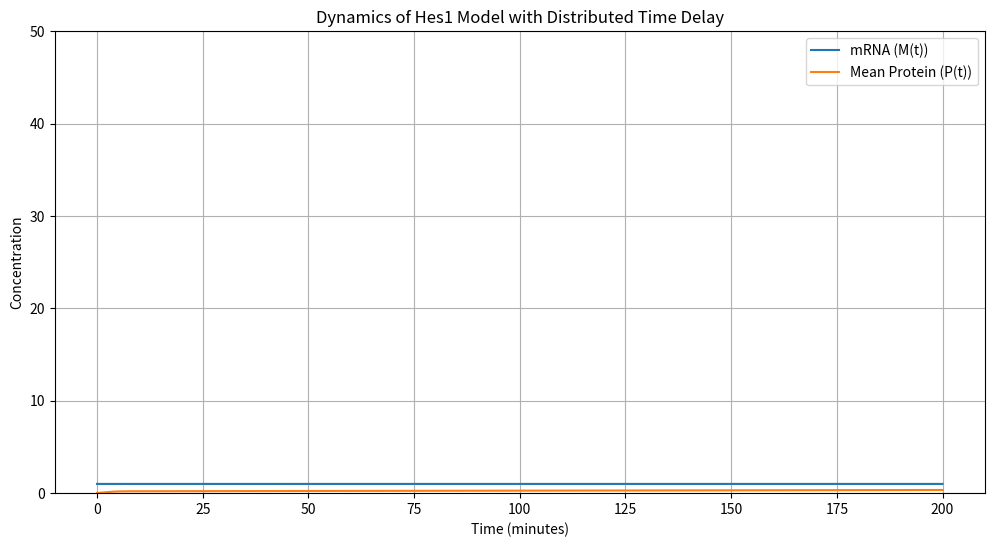

Source code (Python):
#!/usr/bin/env python3
# -*- coding: utf-8 -*-
"""
Created on Mon May 13 23:57:57 2024

[redacted]
"""

import numpy as np
import matplotlib.pyplot as plt
from scipy.integrate import solve_ivp

# Model parameters
μm = 0.03   # degradation rate of mRNA
μp = 0.001  # degradation rate of protein
τ = 18.5    # mean delay in minutes
s = 5       # width of the delay distribution, total window is 2s
n = 5       # Hill coefficient
p0 = 100    # normalized repression threshold
segments = 10  # Number of segments to approximate the delay distribution

# Define the system of equations including the distributed delay
def model(t, Y):
    M = Y[0]
    P = Y[1:1 + segments]
    dMdt = μm * (1 / (1 + (P[-1]/p0)**n)) - μm * M
    dPdt = np.zeros(segments)
    dPdt[0] = μp * M - μp * P[0]  # input into the first compartment
    for i in range(1, segments):
        dPdt[i] = (segments/s) * (P[i-1] - P[i])  # transfer between compartments
    return np.concatenate(([dMdt], dPdt))

# Initial conditions: assume some initial conditions for mRNA and protein
initial_conditions = np.zeros(1 + segments)
initial_conditions[0] = 1  # initial mRNA concentration
initial_conditions[1] = 0.2  # initial protein concentration in the first compartment

# Time domain of the simulation
t_span = (0, 200)
t_eval = np.linspace(0, 200, 4000)

# Solving the system
solution = solve_ivp(model, t_span, initial_conditions, t_eval=t_eval, method='RK45')

# Plotting the results
plt.figure(figsize=(12, 6))
plt.plot(solution.t, solution.y[0], label='mRNA (M(t))')
plt.plot(solution.t, np.mean(solution.y[1:], axis=0), label='Mean Protein (P(t))')
plt.title('Dynamics of Hes1 Model with Distributed Time Delay')
plt.xlabel('Time (minutes)')
plt.ylabel('Concentration')
plt.legend()
plt.ylim([0,50])
plt.grid(True)
plt.show()
